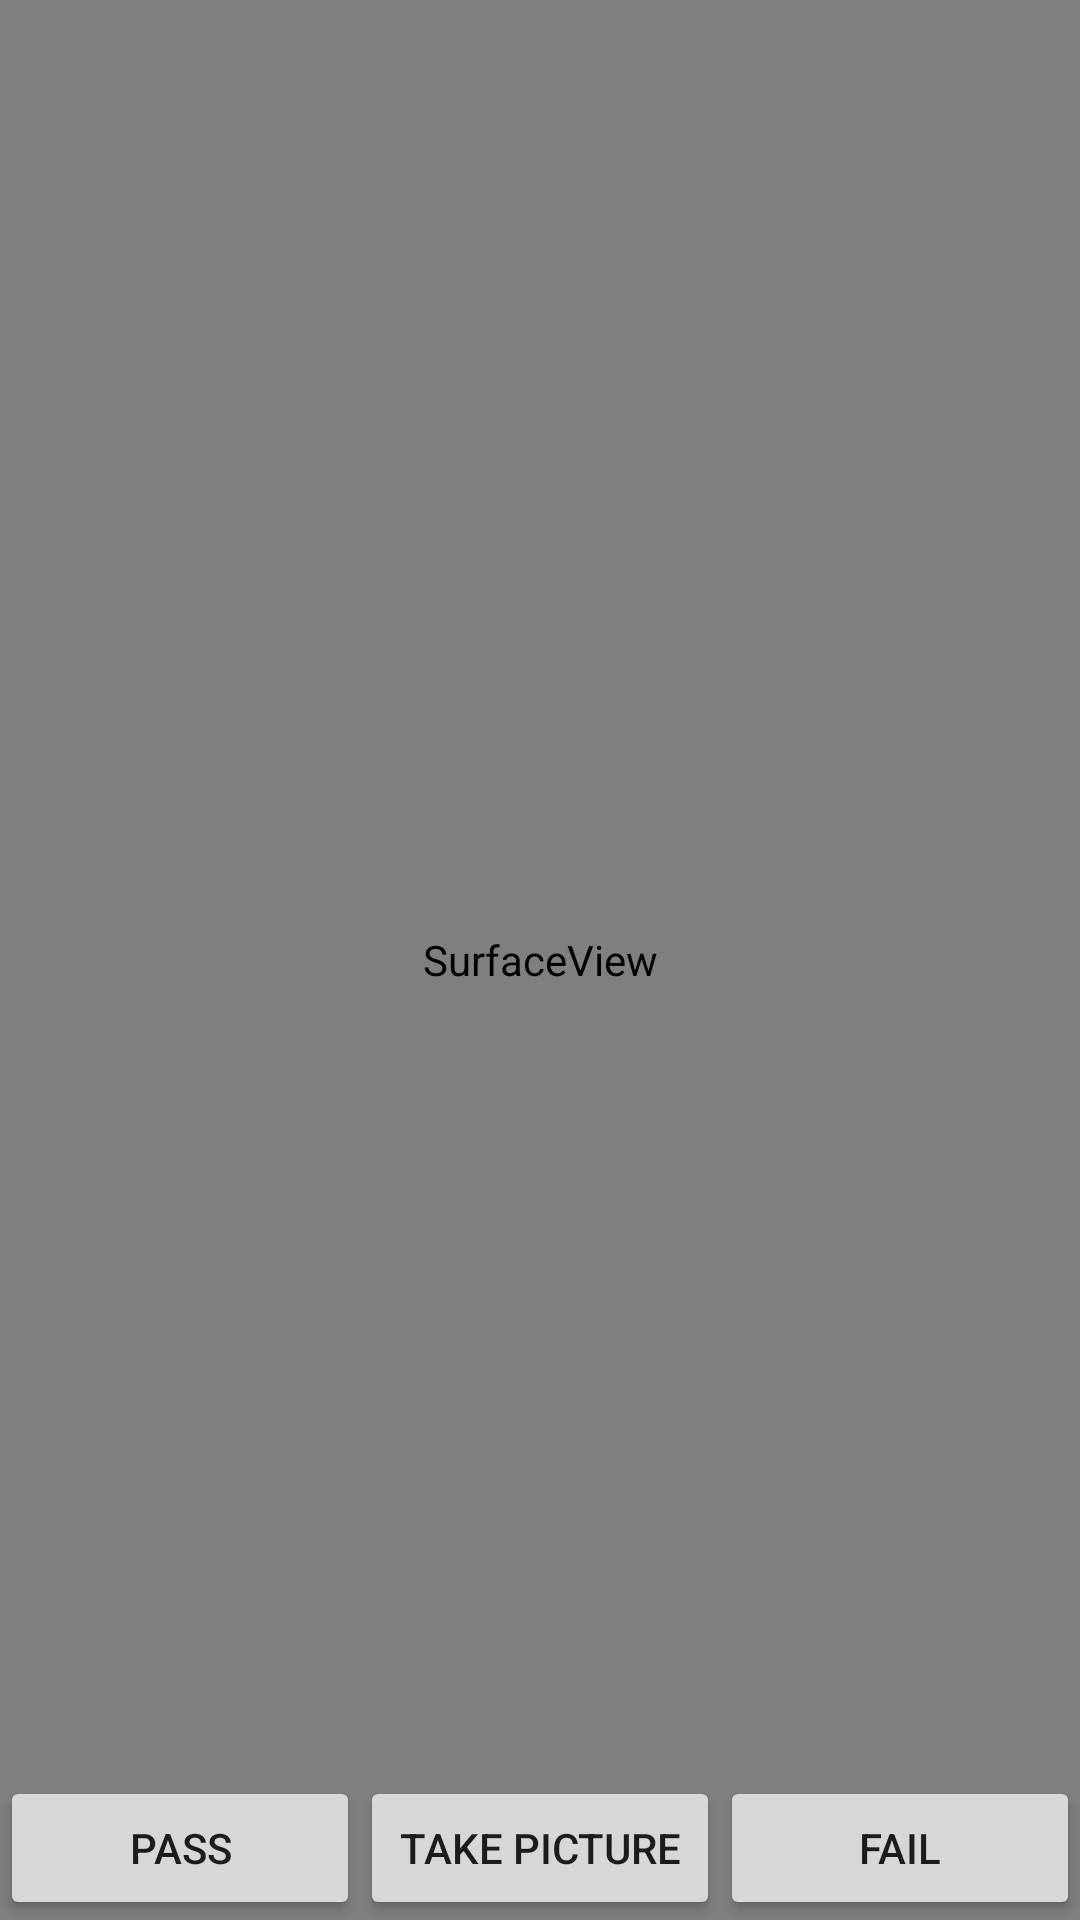

Android layout source for this screen:
<!-- AndroidManifest.xml: fallback theme Theme.MaterialComponents.DayNight.NoActionBar -->
<!-- res/layout/maincamera.xml -->
<?xml version="1.0" encoding="utf-8"?>
<RelativeLayout xmlns:android="http://schemas.android.com/apk/res/android"
	android:id="@+id/camera_root"
	android:layout_width="match_parent"
	android:layout_height="match_parent"
	android:layout_gravity="center_horizontal"
	android:orientation="vertical">

	<SurfaceView
		android:id="@+id/mSurfaceView"
		android:layout_width="match_parent"
		android:layout_height="match_parent"
		android:layout_gravity="center_horizontal"
		android:visibility="visible" />

	<LinearLayout
		android:layout_width="match_parent"
		android:layout_height="wrap_content"
		android:layout_alignParentBottom="true"
		android:orientation="horizontal">

		<Button
			android:id="@+id/bt_pass"
			android:layout_width="0dp"
			android:layout_height="wrap_content"
			android:layout_weight="1"
			android:text="@string/pass" />

		<Button
			android:id="@+id/bt_take_picture"
			android:layout_width="0dp"
			android:layout_height="wrap_content"
			android:layout_weight="1"
			android:text="@string/take_picture" />

		<Button
			android:id="@+id/bt_fail"
			android:layout_width="0dp"
			android:layout_height="wrap_content"
			android:layout_weight="1"
			android:text="@string/fail" />

	</LinearLayout>

</RelativeLayout>
<!-- resources referenced by this layout -->
<resources>
  <string name="fail">Fail</string>
  <string name="pass">Pass</string>
  <string name="take_picture">Take picture</string>
</resources>
